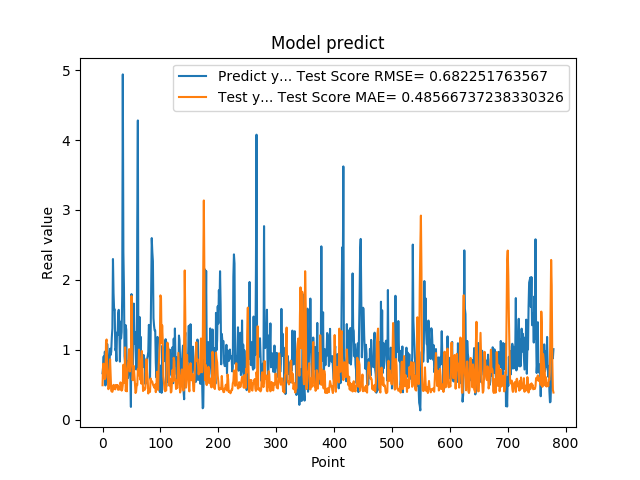

The data file committed next to this chart (first rows):
6.645399928092956543e-01, 4.926186810924833015e-01
7.571684122085571289e-01, 7.997508664306652859e-01
9.052469730377196155e-01, 8.002492482301825083e-01
6.141330003738403320e-01, 6.472676056708004388e-01
9.733130335807800293e-01, 5.797904614681284041e-01
4.894390106201171875e-01, 6.061287722461701222e-01
8.408679962158203125e-01, 1.111575422935651813e+00
6.755350232124328613e-01, 1.147185255111377034e+00
1.084153056144714355e+00, 7.438023564273726906e-01
9.314100146293641247e-01, 6.359168947809976657e-01
7.633988261222839355e-01, 4.360013854236133302e-01
5.357339978218078613e-01, 4.495366712301989143e-01
7.839810252189636230e-01, 6.887467875895085800e-01
1.015287995338439941e+00, 8.643345561406758915e-01
9.259430170059204102e-01, 6.341796888215273098e-01
9.717460274696348987e-01, 4.129609796410608769e-01
1.176299691200256348e+00, 4.022817187742001588e-01
1.307337045669555664e+00, 3.985201323840919518e-01
2.298435926437377930e+00, 4.278978251587111092e-01
1.808241009712219238e+00, 4.978587010405232105e-01
1.570945024490356445e+00, 4.475475088810978441e-01
1.578516006469726562e+00, 4.866396196033336286e-01
9.928810000419614479e-01, 4.338489375768075917e-01
1.017398953437805176e+00, 4.962617281315991336e-01
8.378469944000244141e-01, 4.927378259512734116e-01
1.246340990066528320e+00, 4.699281566179451808e-01
1.209630966186523438e+00, 4.956597344464817589e-01
1.519726991653442383e+00, 4.261555469003142638e-01
1.571495056152343750e+00, 4.589902666436814771e-01
1.278105020523071289e+00, 4.617736011648584382e-01
8.304439187049865723e-01, 4.301326424002438475e-01
1.402015686035156250e+00, 5.335697129073316836e-01
1.162554860115051270e+00, 4.936392251949911492e-01
1.253835797309875710e+00, 4.158459047783311102e-01
1.791844010353088379e+00, 4.294374182787468186e-01
4.939970970153808594e+00, 5.006909397835920261e-01
2.394351005554199219e+00, 7.857685408907930658e-01
1.886527061462402344e+00, 6.006521663071460182e-01
9.099829792976381615e-01, 5.274976757662931393e-01
8.112999796867370605e-01, 1.034211097188089568e+00
1.351788043975830078e+00, 4.119469134516473008e-01
1.283630967140197754e+00, 4.575587366917354126e-01
4.846229851245880127e-01, 4.055396822447931982e-01
8.322510123252868652e-01, 7.225346575297363350e-01
5.959370136260986328e-01, 7.974903799002984739e-01
6.860110163688659668e-01, 8.857777383600777821e-01
8.153510093688964844e-01, 1.009479600995839554e+00
6.998159885406494141e-01, 6.901344931097812552e-01
6.866139769554138184e-01, 7.651270854784125719e-01
1.826770007610321045e-01, 7.903274451277679802e-01
1.796682000160217507e+00, 1.769060351661702502e+00
7.204269766807556152e-01, 1.225796696262885233e+00
6.408870220184326172e-01, 5.644525656403106550e-01
1.001817584037780762e+00, 6.899624907072487989e-01
1.660804033279418945e+00, 7.691042511028710615e-01
1.085010051727295144e+00, 6.398321983666840351e-01
1.099555015563964844e+00, 5.049763381003380402e-01
1.254430413246154785e+00, 3.811981999304809299e-01
7.186369895935058594e-01, 4.030625159503096744e-01
8.902019858360290527e-01, 5.014884730038501326e-01
2.849014520645141602e+00, 4.937239625405616117e-01
... 719 more rows
